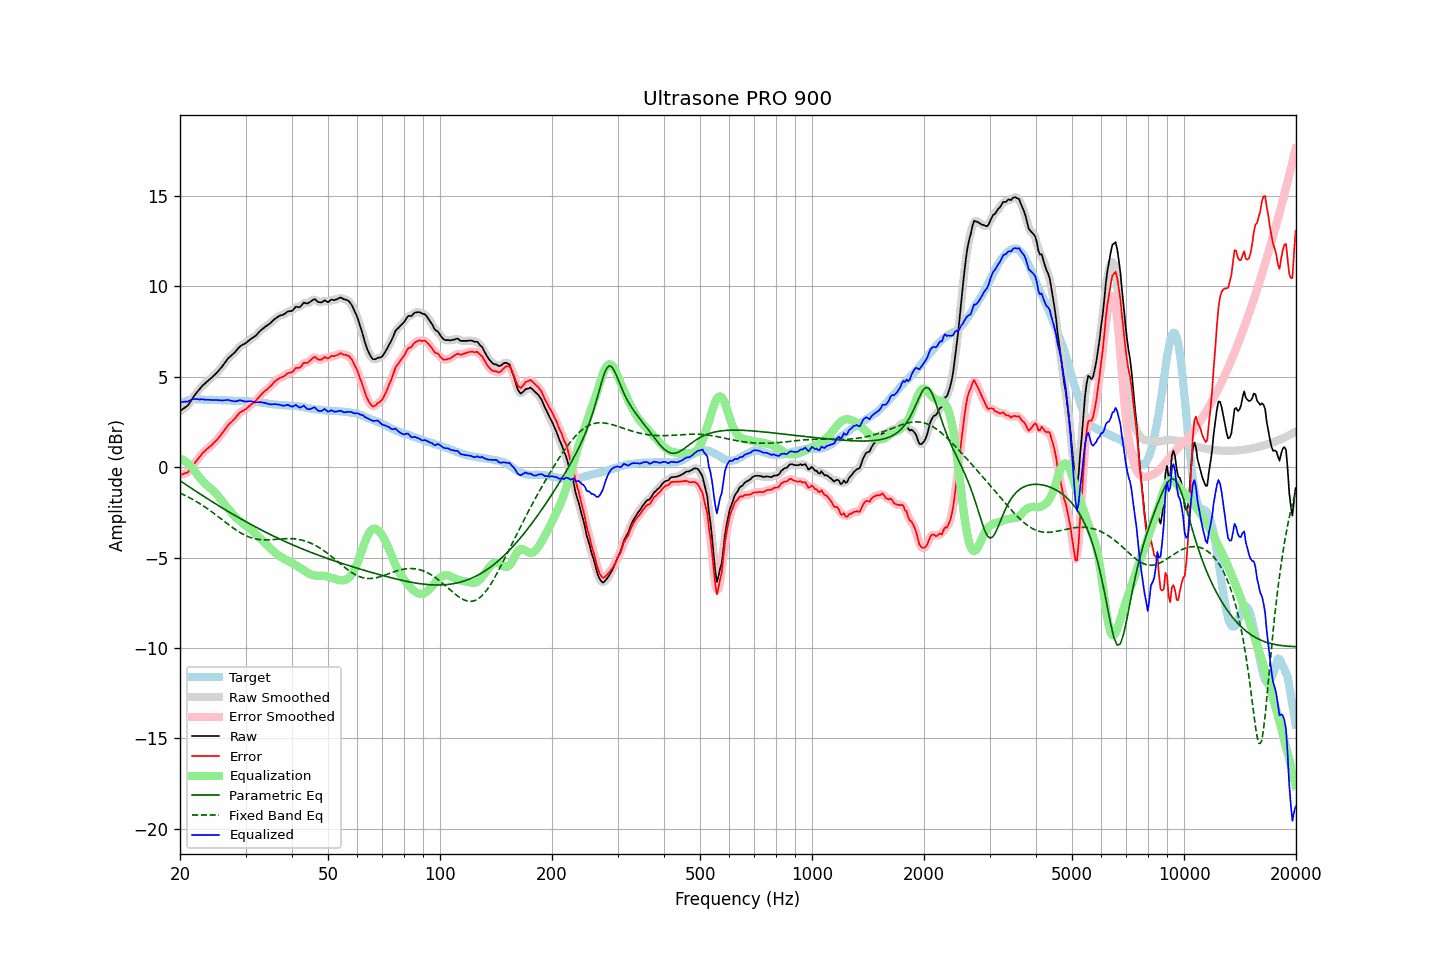

Data behind this chart, as committed beside it:
frequency, raw, error, smoothed, error_smoothed, equalization, parametric_eq, fixed_band_eq, equalized_raw, equalized_smoothed, target
20.00, 3.09, -0.44, 3.10, -0.43, 0.47, -0.75, -1.43, 3.56, 3.57, 3.53
20.20, 3.16, -0.41, 3.16, -0.41, 0.43, -0.81, -1.47, 3.59, 3.59, 3.57
20.40, 3.22, -0.38, 3.22, -0.39, 0.39, -0.87, -1.51, 3.61, 3.60, 3.61
20.61, 3.29, -0.34, 3.28, -0.35, 0.33, -0.93, -1.55, 3.63, 3.62, 3.63
20.81, 3.35, -0.31, 3.35, -0.32, 0.27, -0.99, -1.60, 3.63, 3.63, 3.67
21.02, 3.42, -0.28, 3.44, -0.25, 0.20, -1.04, -1.64, 3.63, 3.65, 3.71
21.23, 3.56, -0.15, 3.56, -0.17, 0.12, -1.10, -1.69, 3.69, 3.68, 3.72
21.44, 3.70, -0.04, 3.69, -0.04, 0.04, -1.16, -1.74, 3.73, 3.73, 3.74
21.66, 3.83, 0.09, 3.83, 0.09, -0.07, -1.22, -1.79, 3.76, 3.76, 3.75
21.87, 3.97, 0.22, 3.96, 0.21, -0.19, -1.28, -1.84, 3.77, 3.77, 3.75
22.09, 4.09, 0.33, 4.08, 0.33, -0.31, -1.34, -1.89, 3.77, 3.77, 3.76
22.31, 4.20, 0.44, 4.19, 0.44, -0.43, -1.40, -1.94, 3.76, 3.76, 3.76
22.54, 4.29, 0.54, 4.30, 0.55, -0.55, -1.45, -2.00, 3.74, 3.75, 3.76
22.76, 4.40, 0.66, 4.41, 0.66, -0.66, -1.51, -2.05, 3.75, 3.75, 3.74
22.99, 4.51, 0.78, 4.50, 0.76, -0.75, -1.57, -2.11, 3.76, 3.75, 3.73
23.22, 4.58, 0.85, 4.59, 0.86, -0.85, -1.63, -2.17, 3.74, 3.74, 3.73
23.45, 4.66, 0.94, 4.67, 0.94, -0.93, -1.68, -2.23, 3.73, 3.73, 3.72
23.69, 4.74, 1.02, 4.74, 1.02, -1.02, -1.74, -2.29, 3.73, 3.73, 3.72
23.92, 4.82, 1.10, 4.82, 1.09, -1.10, -1.80, -2.36, 3.73, 3.72, 3.72
24.16, 4.89, 1.16, 4.90, 1.17, -1.18, -1.85, -2.42, 3.72, 3.72, 3.73
24.40, 4.98, 1.24, 4.98, 1.25, -1.26, -1.91, -2.48, 3.72, 3.72, 3.73
24.65, 5.06, 1.34, 5.06, 1.33, -1.34, -1.96, -2.55, 3.72, 3.72, 3.72
24.89, 5.15, 1.43, 5.15, 1.42, -1.43, -2.02, -2.62, 3.72, 3.72, 3.72
25.14, 5.24, 1.52, 5.24, 1.52, -1.53, -2.07, -2.68, 3.71, 3.71, 3.72
25.39, 5.34, 1.62, 5.33, 1.62, -1.63, -2.13, -2.75, 3.71, 3.71, 3.72
25.65, 5.44, 1.74, 5.44, 1.73, -1.74, -2.18, -2.82, 3.70, 3.70, 3.71
25.91, 5.54, 1.84, 5.55, 1.85, -1.86, -2.24, -2.89, 3.69, 3.69, 3.70
26.16, 5.67, 1.97, 5.66, 1.97, -1.97, -2.29, -2.96, 3.70, 3.69, 3.70
26.43, 5.78, 2.09, 5.79, 2.09, -2.08, -2.35, -3.03, 3.70, 3.70, 3.70
26.69, 5.90, 2.21, 5.91, 2.21, -2.19, -2.40, -3.10, 3.71, 3.71, 3.70
26.96, 6.02, 2.34, 6.01, 2.32, -2.30, -2.45, -3.16, 3.72, 3.71, 3.68
27.23, 6.10, 2.42, 6.11, 2.42, -2.41, -2.51, -3.23, 3.69, 3.70, 3.68
27.50, 6.18, 2.50, 6.19, 2.51, -2.51, -2.56, -3.30, 3.67, 3.67, 3.68
27.77, 6.27, 2.59, 6.26, 2.59, -2.61, -2.61, -3.36, 3.65, 3.65, 3.67
28.05, 6.34, 2.67, 6.35, 2.68, -2.71, -2.66, -3.42, 3.64, 3.64, 3.67
28.33, 6.44, 2.78, 6.45, 2.79, -2.79, -2.71, -3.48, 3.65, 3.65, 3.66
28.62, 6.55, 2.89, 6.55, 2.89, -2.88, -2.77, -3.54, 3.67, 3.67, 3.66
28.90, 6.65, 3.00, 6.65, 2.99, -2.96, -2.82, -3.60, 3.70, 3.69, 3.66
29.19, 6.72, 3.07, 6.72, 3.06, -3.03, -2.87, -3.65, 3.69, 3.69, 3.66
29.48, 6.77, 3.11, 6.77, 3.11, -3.11, -2.92, -3.70, 3.67, 3.67, 3.67
29.78, 6.81, 3.16, 6.82, 3.16, -3.18, -2.97, -3.75, 3.64, 3.64, 3.65
30.08, 6.87, 3.21, 6.88, 3.22, -3.24, -3.02, -3.79, 3.63, 3.63, 3.66
30.38, 6.94, 3.30, 6.94, 3.29, -3.30, -3.07, -3.83, 3.64, 3.64, 3.64
30.68, 7.01, 3.37, 7.01, 3.37, -3.37, -3.11, -3.86, 3.65, 3.65, 3.64
30.99, 7.08, 3.45, 7.08, 3.45, -3.43, -3.16, -3.90, 3.65, 3.65, 3.63
31.30, 7.14, 3.51, 7.14, 3.51, -3.51, -3.21, -3.92, 3.63, 3.63, 3.63
31.61, 7.20, 3.58, 7.20, 3.58, -3.60, -3.26, -3.95, 3.61, 3.61, 3.63
31.93, 7.26, 3.66, 7.27, 3.66, -3.68, -3.31, -3.97, 3.58, 3.59, 3.61
32.24, 7.36, 3.76, 7.36, 3.76, -3.77, -3.35, -3.99, 3.58, 3.58, 3.59
32.57, 7.45, 3.86, 7.45, 3.87, -3.86, -3.40, -4.00, 3.59, 3.59, 3.59
32.89, 7.55, 3.97, 7.54, 3.97, -3.95, -3.45, -4.01, 3.60, 3.59, 3.58
33.22, 7.62, 4.07, 7.63, 4.06, -4.04, -3.49, -4.02, 3.58, 3.59, 3.56
33.55, 7.69, 4.14, 7.70, 4.15, -4.13, -3.54, -4.02, 3.57, 3.57, 3.56
33.89, 7.76, 4.23, 7.76, 4.22, -4.22, -3.58, -4.02, 3.55, 3.54, 3.54
34.23, 7.82, 4.29, 7.82, 4.30, -4.30, -3.63, -4.02, 3.52, 3.52, 3.53
34.57, 7.88, 4.37, 7.89, 4.37, -4.39, -3.67, -4.02, 3.49, 3.50, 3.51
34.92, 7.95, 4.45, 7.96, 4.45, -4.48, -3.72, -4.01, 3.48, 3.48, 3.50
35.27, 8.03, 4.54, 8.04, 4.55, -4.56, -3.76, -4.01, 3.47, 3.48, 3.50
35.62, 8.12, 4.65, 8.12, 4.64, -4.64, -3.80, -4.00, 3.48, 3.48, 3.47
35.97, 8.20, 4.74, 8.20, 4.73, -4.72, -3.85, -3.99, 3.49, 3.48, 3.46
... 635 more rows
